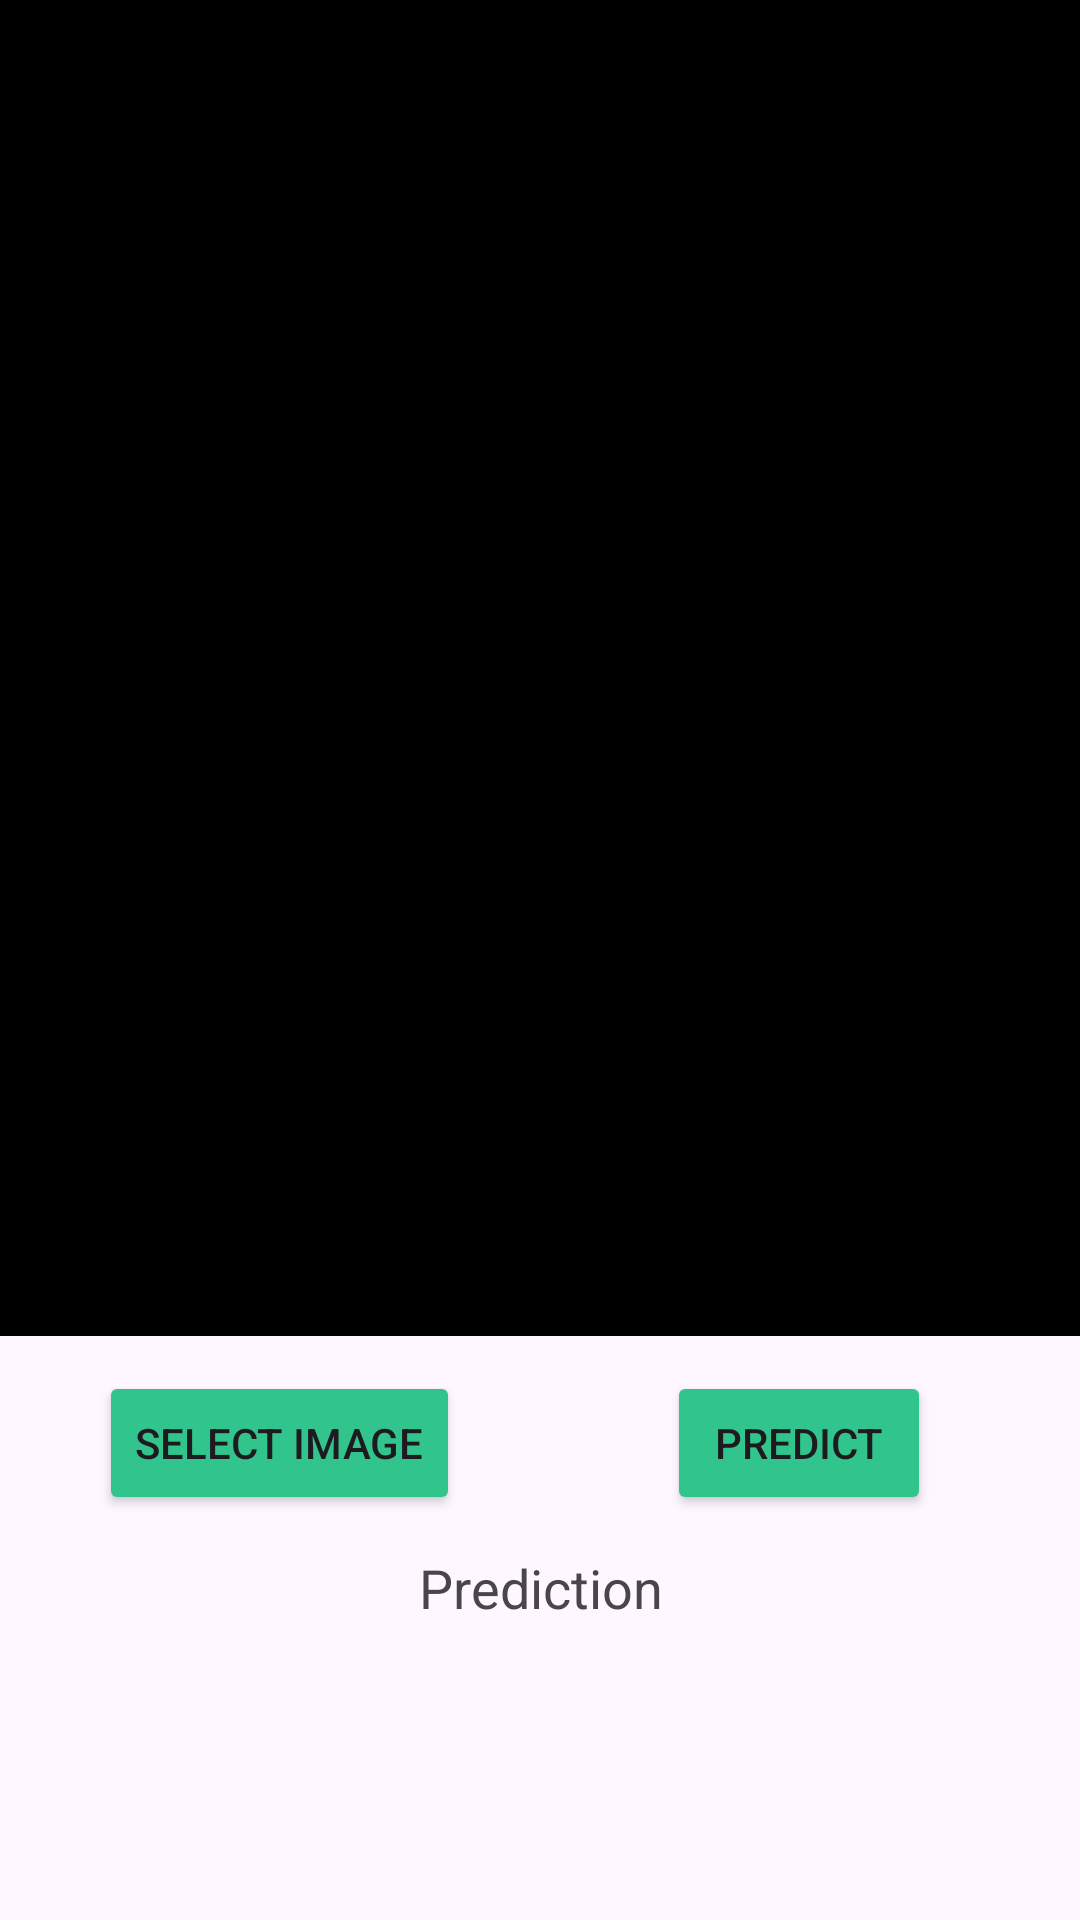

Layout XML and referenced resources for this Android screen:
<!-- AndroidManifest.xml: application theme Theme.Foodection -->
<!-- res/layout/activity_gallery.xml -->
<?xml version="1.0" encoding="utf-8"?>
<androidx.constraintlayout.widget.ConstraintLayout xmlns:android="http://schemas.android.com/apk/res/android"
    xmlns:app="http://schemas.android.com/apk/res-auto"
    xmlns:tools="http://schemas.android.com/tools"
    android:layout_width="match_parent"
    android:layout_height="match_parent"
    tools:context=".GalleryActivity">

    <ImageView
        android:id="@+id/imageView"
        android:layout_width="match_parent"
        android:layout_height="500dp"
        android:layout_marginBottom="250dp"
        android:background="@color/black"
        app:layout_constraintBottom_toBottomOf="parent"
        app:layout_constraintTop_toTopOf="parent" />

    <Button
        android:id="@+id/selectBtn"
        android:layout_width="wrap_content"
        android:layout_height="wrap_content"
        android:layout_marginTop="12dp"
        android:text="@string/select_image"
        android:backgroundTint="@color/green"
        app:layout_constraintEnd_toStartOf="@+id/predictBtn"
        app:layout_constraintHorizontal_bias="0.323"
        app:layout_constraintStart_toStartOf="parent"
        app:layout_constraintTop_toBottomOf="@+id/imageView" />

    <Button
        android:id="@+id/predictBtn"
        android:layout_width="wrap_content"
        android:layout_height="wrap_content"
        android:layout_marginTop="12dp"
        android:text="@string/predict"
        android:backgroundTint="@color/green"
        app:layout_constraintEnd_toEndOf="parent"
        app:layout_constraintHorizontal_bias="0.817"
        app:layout_constraintStart_toStartOf="parent"
        app:layout_constraintTop_toBottomOf="@+id/imageView" />

    <TextView
        android:id="@+id/resView"
        android:layout_width="0dp"
        android:layout_height="wrap_content"
        android:layout_marginTop="12dp"
        android:layout_marginHorizontal="8dp"
        android:text="@string/prediction"
        android:textSize="18sp"
        android:textAlignment="center"
        app:layout_constraintEnd_toEndOf="parent"
        app:layout_constraintHorizontal_bias="0.372"
        app:layout_constraintStart_toStartOf="parent"
        app:layout_constraintTop_toBottomOf="@+id/selectBtn" />


</androidx.constraintlayout.widget.ConstraintLayout>
<!-- resources referenced by this layout -->
<resources>
  <color name="black">#FF000000</color>
  <color name="green">#31C48D</color>
  <string name="predict">Predict</string>
  <string name="prediction">Prediction</string>
  <string name="select_image">Select Image</string>
  <style name="Theme.Foodection" parent="Base.Theme.Foodection" />
  <style name="Base.Theme.Foodection" parent="Theme.Material3.DayNight.NoActionBar">
          
          
      </style>
</resources>
